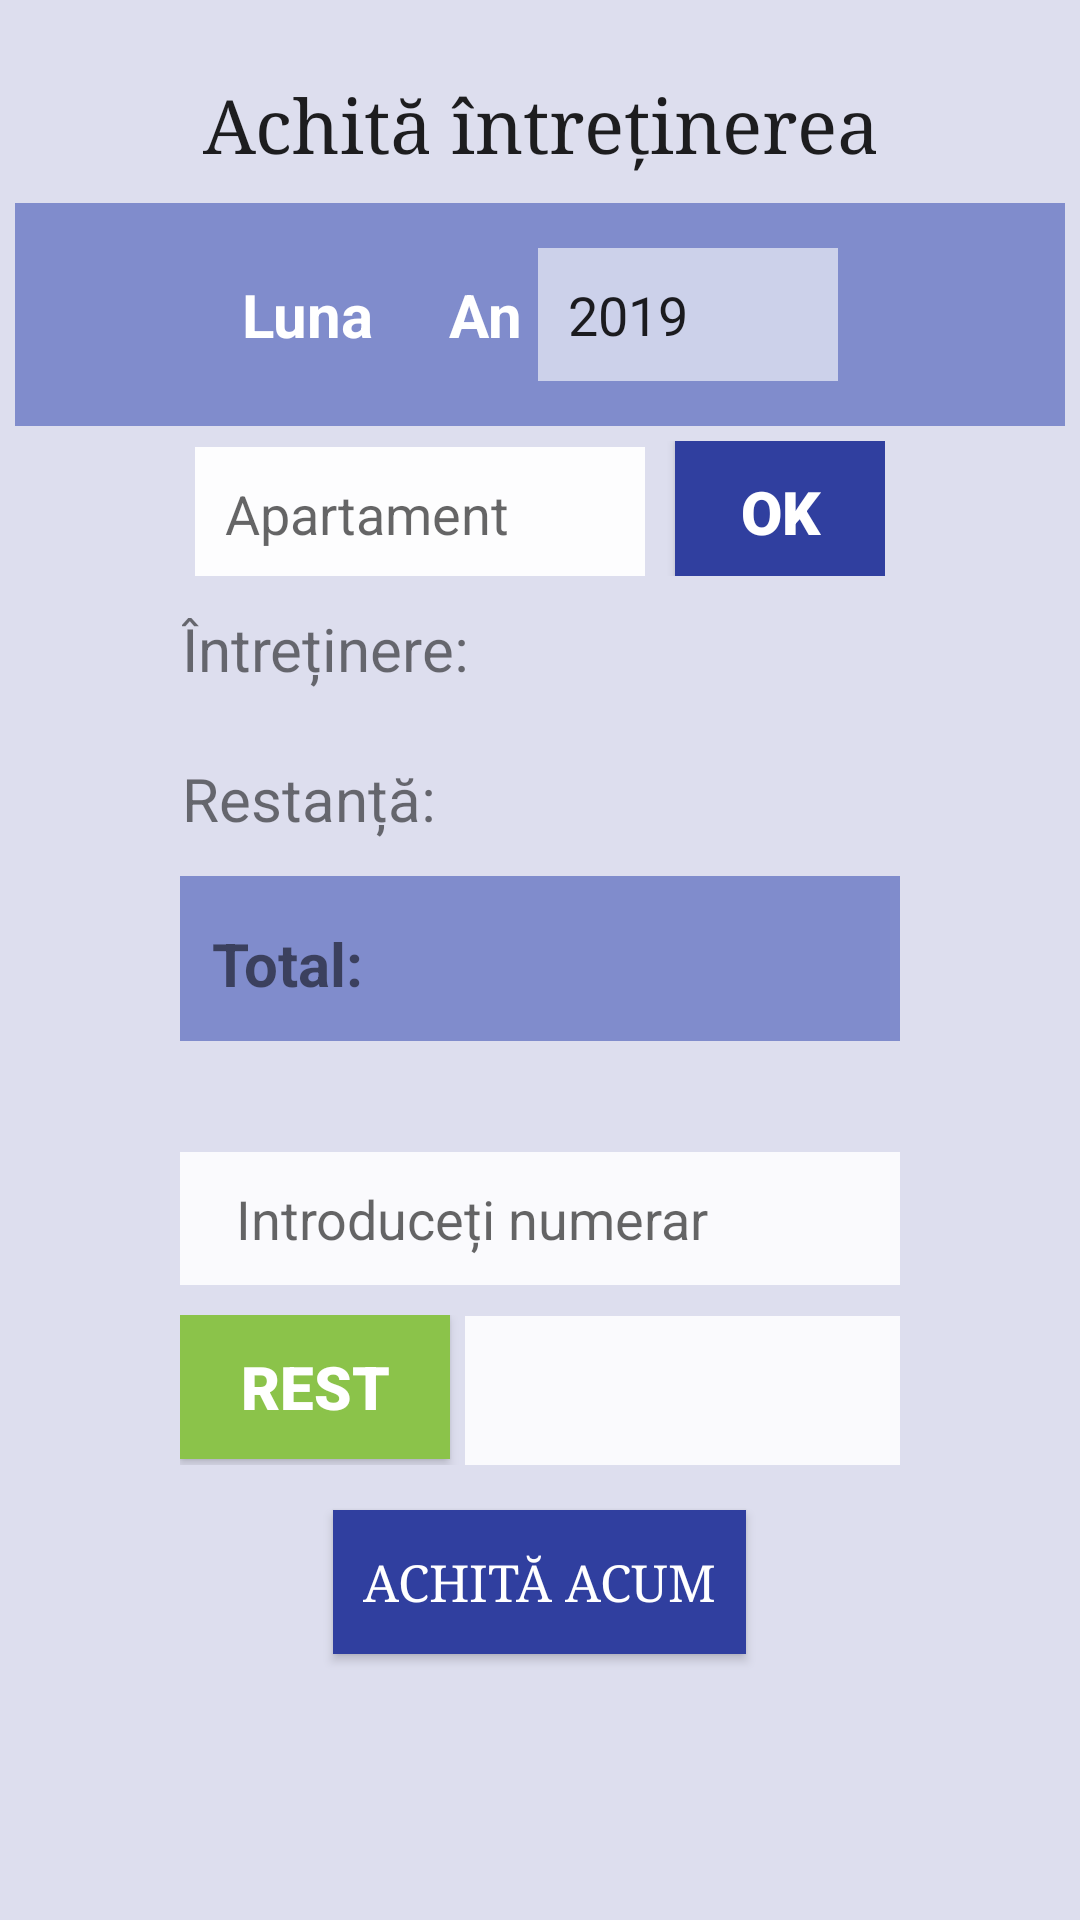

Layout XML and referenced resources for this Android screen:
<!-- AndroidManifest.xml: application theme AppTheme -->
<!-- res/layout/activity_achita_intretinere.xml -->
<?xml version="1.0" encoding="utf-8"?>
<ScrollView xmlns:android="http://schemas.android.com/apk/res/android"
    xmlns:app="http://schemas.android.com/apk/res-auto"
    xmlns:tools="http://schemas.android.com/tools"
    android:layout_width="match_parent"
    android:layout_height="match_parent"
    tools:context=".AchitaIntretinereActivity"
    android:background="#DDDEEE">

    <LinearLayout

        android:layout_marginRight="5dp"
        android:layout_marginLeft="5dp"
        android:layout_width="match_parent"
        android:layout_height="match_parent"
        android:orientation="vertical"
        android:gravity="center">
        <Button
            android:id="@+id/butonDialogInfoAchita"
            android:layout_width="25dp"
            android:layout_height="25dp"
            android:background="@drawable/info_icon"
            android:layout_gravity="right"
            />

        <TextView
            android:layout_width="match_parent"
            android:layout_height="match_parent"
            android:text="Achită întreținerea"
            android:textAlignment="center"
            android:textAppearance="@style/TextAppearance.AppCompat"
            android:textSize="25sp"
            android:typeface="serif"
            android:layout_marginBottom="10dp"/>

        <LinearLayout
            android:layout_width="match_parent"
            android:layout_height="match_parent"
            android:orientation="horizontal"
            android:gravity="center"
            android:background="#943F51B5"
            android:padding="15dp">

            <TextView
                android:layout_width="wrap_content"
                android:layout_height="wrap_content"
                android:text="Luna"
                android:textColor="#fff"
                android:textStyle="bold"
                android:textSize="20dp"
                android:layout_marginRight="5dp"/>

            <Spinner
                android:id="@+id/spinnerGetLunaAchita"
                android:layout_width="wrap_content"
                android:layout_height="wrap_content"
                android:ems="10"
                android:inputType="textPersonName"
                android:padding="10dp"
                android:background="#9fff" />
            <TextView
                android:layout_width="wrap_content"
                android:layout_height="wrap_content"
                android:text="An"
                android:textSize="20dp"
                android:textStyle="bold"
                android:textColor="#fff"
                android:layout_marginLeft="20dp"
                android:layout_marginRight="5dp"/>

            <EditText
                android:id="@+id/editTextGetAn"
                android:layout_width="100dp"
                android:layout_height="wrap_content"
                android:background="#9fff"
                android:ems="10"
                android:inputType="number"
                android:padding="10dp"
                android:text="2019"/>

        </LinearLayout>
        <LinearLayout
            android:gravity="center_horizontal"
            android:orientation="vertical"
            android:layout_width="wrap_content"
            android:layout_height="wrap_content">

<LinearLayout
    android:layout_width="wrap_content"
    android:layout_height="wrap_content"
    android:orientation="horizontal"
    android:layout_marginTop="5dp"
    android:gravity="center_horizontal">
        <EditText
            android:id="@+id/editTextGetAp"
            android:layout_width="150dp"
            android:layout_height="wrap_content"
            android:background="#eeffffff"
            android:ems="10"
            android:hint="Apartament"
            android:inputType="number"
            android:padding="10dp"
            android:text="" />

    <Button
        android:id="@+id/buttonGet"
        android:layout_width="70dp"
        android:layout_height="45dp"
        android:layout_marginLeft="10dp"
        android:text="ok"
        android:typeface="serif"
        android:fontFamily="sans-serif-black"
        android:textSize="20dp"
        android:background="#303F9F"
        android:textColor="#fff"
        android:padding="10dp"/>
</LinearLayout>
<LinearLayout
    android:layout_width="wrap_content"
    android:layout_height="wrap_content"
    android:orientation="horizontal"
    android:gravity="center_horizontal">
    <TextView
        android:layout_width="130dp"
        android:layout_height="50dp"
        android:text="Întreținere:"
        android:textSize="20dp"
        android:padding="10.5dp" />
        <TextView
            android:id="@+id/textViewGetTotal"
            android:layout_width="130dp"
            android:layout_height="50dp"
            android:text=""
            android:textSize="20dp"
            android:padding="10.5dp" />
</LinearLayout>
        <LinearLayout
            android:layout_width="wrap_content"
            android:layout_height="wrap_content"
            android:orientation="horizontal"
            android:gravity="center_horizontal">
            <TextView
                android:layout_width="130dp"
                android:layout_height="50dp"
                android:text="Restanță:"
                android:textSize="20dp"
                android:padding="10.5dp" />
        <TextView
            android:id="@+id/textViewGetRestanta"
            android:layout_width="130dp"
            android:layout_height="50dp"
            android:text=""
            android:textSize="20dp"
            android:padding="10.5dp" />
        </LinearLayout>
<LinearLayout
    android:layout_width="wrap_content"
    android:layout_height="wrap_content"
    android:orientation="horizontal"
    android:gravity="center_horizontal"
    android:background="#943F51B5">
    <TextView
        android:layout_width="110dp"
        android:layout_height="50dp"
        android:layout_marginTop="5dp"
        android:text="Total:"
        android:textSize="20dp"
        android:textStyle="bold"
        android:padding="10.5dp"/>
        <TextView
            android:id="@+id/textViewTotalTotal"
            android:layout_width="130dp"
            android:layout_height="50dp"
            android:layout_marginTop="5dp"
            android:text=""
            android:textStyle="bold"
            android:textSize="20dp"
            android:padding="10.5dp"/>
</LinearLayout>
        <TextView
            android:id="@+id/textViewStatusPlata"
            android:layout_width="match_parent"
            android:layout_height="wrap_content"
            android:gravity="center"
            android:text="Status plata:"
            android:textColor="#009688"
            android:textSize="20dp"
            android:visibility="invisible" />


        <EditText
            android:id="@+id/editTextIntroducetiNumerar"
            android:layout_width="240dp"
            android:layout_height="wrap_content"
            android:layout_marginTop="10dp"
            android:background="#dfff"
            android:hint="  Introduceți numerar   "
            android:inputType="numberDecimal"
            android:padding="10dp" />

        <LinearLayout
            android:layout_width="wrap_content"
            android:layout_height="wrap_content"
            android:orientation="horizontal"
            android:layout_marginTop="10dp">
        <Button
            android:id="@+id/buttonRest"
            android:layout_width="90dp"
            android:layout_height="wrap_content"
            android:text="REST"
            android:fontFamily="sans-serif-black"
            android:textSize="20dp"
            android:background="#8BC34A"
            android:textColor="#fff"
            android:typeface="serif"
            android:padding="10dp"
            android:layout_marginRight="5dp"/>

            <TextView
                android:id="@+id/textViewRest"
                android:layout_width="145dp"
                android:layout_height="50dp"
                android:padding="10dp"
                android:textSize="20dp"
                android:background="#dfff"/>
        </LinearLayout>

        <Button
            android:id="@+id/buttonAchitaIntretinere"
            android:layout_width="wrap_content"
            android:layout_height="wrap_content"
            android:text="Achită acum"
            android:padding="10dp"
            android:textSize="17dp"
            android:typeface="serif"
            android:layout_marginTop="15dp"
            android:layout_marginBottom="15dp"
            android:background="#303F9F"
            android:textColor="#fff"/>

        </LinearLayout>
    </LinearLayout>
</ScrollView>
<!-- resources referenced by this layout -->
<resources>
  <style name="AppTheme" parent="Theme.AppCompat.Light.NoActionBar"> 
          
          <item name="colorPrimary">@color/colorPrimary</item>
          <item name="colorPrimaryDark">@color/colorPrimaryDark</item>
          <item name="colorAccent">@color/colorAccent</item>
      </style>
  <color name="colorPrimary">#008577</color>
  <color name="colorPrimaryDark">#00574B</color>
  <color name="colorAccent">#D81B60</color>
</resources>
